Run: headless pygame with SDL's dummy video driver; simulated clock (each Clock.tick advances the game by its frame time, no real sleeping); random seed 0; keys injected as events and as key.get_pressed() state; no mouse input.
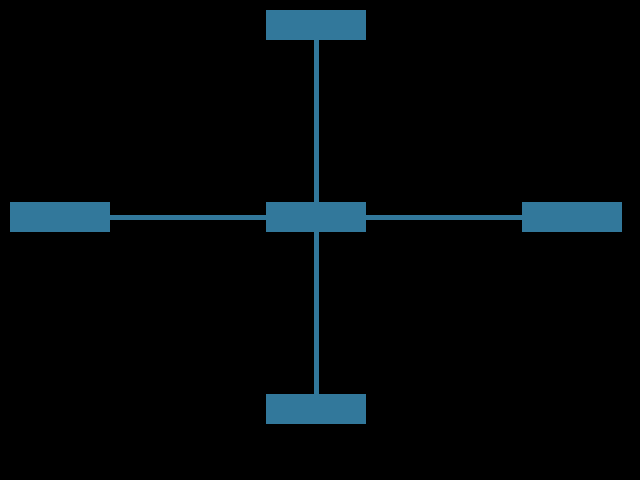
Frame 1 of 4 · flips 1–60 · no input
Frame 2 of 4 · flips 61–180 · tapped SPACE, RETURN · held RIGHT (→), D · screen unchanged from frame 1, image omitted
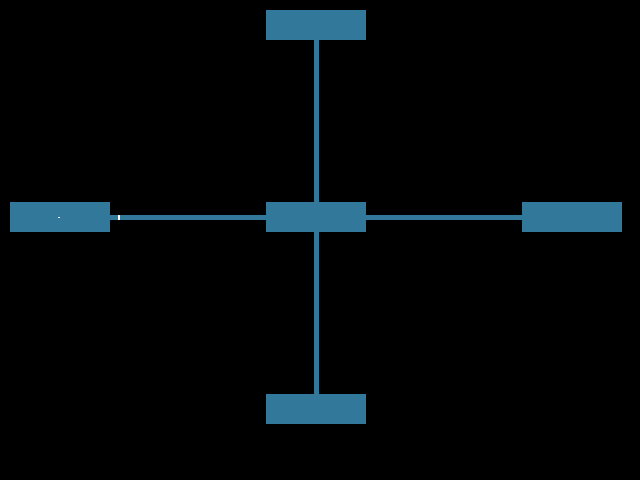
Frame 3 of 4 · flips 181–300 · held DOWN (↓), S
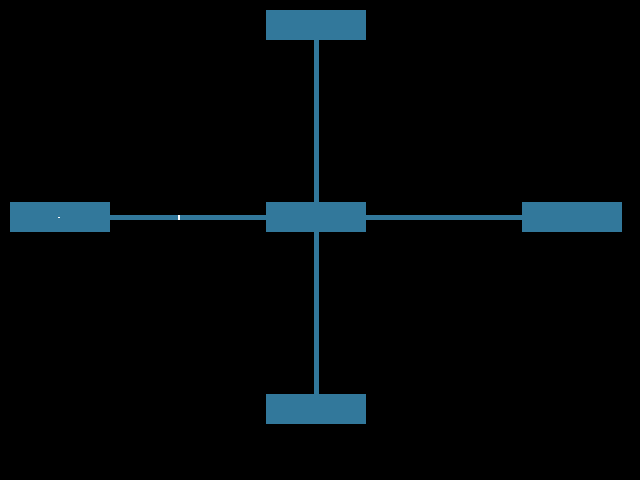
Frame 4 of 4 · flips 301–420 · held LEFT (←), A, UP (↑), W

The pygame program that drew these frames:

import pygame
import sys

pygame.init()

#all box properties.
BOX_WIDTH = 100
BOX_HEIGHT = 30
BOX_LINE_SIZE = 0

class box_class:
    def __init__(self, screen, x, y):
        self.y = y
        self.x = x
        self.width = BOX_WIDTH
        self.height = BOX_HEIGHT
        self.show = False
        self.center = (int(screen_matrix[self.y][self.x][0] + 10 + (BOX_WIDTH/2)),
                       int(screen_matrix[self.y][self.x][1] +10 +(BOX_HEIGHT/2)))
        self.screen = screen
        box = pygame.draw.rect(screen, BLUE,
                               [screen_matrix[y][x][0] + 10, screen_matrix[y][x][1] + 10, self.width,
                                self.height],
                               BOX_LINE_SIZE)

    def flash(self):
        clock = pygame.time.Clock()
        for i in range(100):
            box = pygame.draw.rect(self.screen, (50, 220-i, 255-i),
                                   [screen_matrix[self.y][self.x][0] + 10, screen_matrix[self.y][self.x][1] + 10, self.width,
                                    self.height],
                                   BOX_LINE_SIZE)
            pygame.display.update()

            clock.tick(300)


    def connect(self, to_box):
        line = pygame.draw.line(screen, BLUE , self.center, to_box.center, 5)
        pygame.display.update()

    def send_signal_to(self, to_box):
        clock = pygame.time.Clock()
        high_center = (self.center[0] if self.center[0] > to_box.center[0] else to_box.center[0],
                       self.center[1] if self.center[1] > to_box.center[1] else to_box.center[1])
        low_center = (self.center[0] if self.center[0] < to_box.center[0] else to_box.center[0],
                      self.center[1] if self.center[1] < to_box.center[1] else to_box.center[1])
        dir = LEFT if self.center[0] > to_box.center[0] else RIGHT

        dx = int(high_center[0] - low_center[0])
        dy = int(high_center[1] - low_center[1])
        px = 0
        py = int(self.center[1] + dy * ((px - self.center[0]) / (1 if dx == 0 else dx)))
        for x in range(0, dx):
            y = int(self.center[1] + dy * ((x - self.center[0]) / (1 if dx == 0 else dx)))
            self.connect(to_box)
            if dir == LEFT:
                x *= -1
            line = pygame.draw.line(screen, WHITE, (x+self.center[0],y), (px+self.center[0], py),5)
            pygame.display.update()
            clock.tick(300)
            px = x
            py = y
        dir = UP if self.center[1] > to_box.center[1] else DOWN
        px = int(self.center[0] + dx * ((py - self.center[1]) / (1 if dy == 0 else dy)))
        py = 0
        for y in range(0, dy):
            x = int(self.center[0] + dx * ((y - self.center[1]) / (1 if dy == 0 else dy)))
            self.connect(to_box)
            if dir == UP:
                y *= -1
            line = pygame.draw.line(screen, WHITE, (x,y +self.center[1] ), (px, py+self.center[1]),5)
            pygame.display.update()
            clock.tick(500)
            px = x
            py = y
        to_box.flash()



# colors
BLACK = (0, 0, 0)
WHITE = (255, 255, 255)
BLUE = (50, 120, 155)
GREEN = (0, 255, 0)
RED = (255, 0, 0)

#directions
LEFT = 1
RIGHT = 2
UP = 3
DOWN = 4

#Screen properties
SCREEN_WIDTH = 640
SCREEN_HEIGHT = 480
size = [SCREEN_WIDTH, SCREEN_HEIGHT]

# divide the screen spaces 5 by 5 matrix
CELL_WIDTH = SCREEN_WIDTH / 5
CELL_HEIGHT = SCREEN_HEIGHT / 5

screen_matrix = [[[0 * CELL_WIDTH, 0 * CELL_HEIGHT],
                  [0 * CELL_WIDTH, 2 * CELL_HEIGHT],
                  [0 * CELL_WIDTH, 4 * CELL_HEIGHT]],
                 [[2 * CELL_WIDTH, 0 * CELL_HEIGHT],
                  [2 * CELL_WIDTH, 2 * CELL_HEIGHT],
                  [2 * CELL_WIDTH, 4 * CELL_HEIGHT]],
                 [[4 * CELL_WIDTH, 0 * CELL_HEIGHT],
                  [4 * CELL_WIDTH, 2 * CELL_HEIGHT],
                  [4 * CELL_WIDTH, 4 * CELL_HEIGHT]]]

box_matrix = [[0, 1, 0],
              [1, 1, 1],
              [0, 1, 0]]

boxes = [[1, 2, 3],
         [1, 2, 3],
         [1, 2 ,3]]

# MAIN DISPLAY STARTS FROM HERE.
# create screen
screen = pygame.display.set_mode(size)
screen.fill(BLACK)

#obj = pygame.Surface(screen_matrix[2][2]).convert()
#obj.fill(BLACK)

for i in range(3):
    for j in range(3):
        if box_matrix[i][j] == 1:
            b = box_class(screen, i, j)
            boxes[i][j] = b
            b.show = True

close = False
clock = pygame.time.Clock()

while not close:
    clock.tick(100)
    # look for the quit event and close the screen.
    for event in pygame.event.get():
        if event.type == pygame.QUIT:
            close = True
        if event.type == pygame.KEYDOWN:
            if event.key == pygame.K_DOWN:
                boxes[1][0].send_signal_to(boxes[1][1])
                boxes[0][1].send_signal_to(boxes[1][1])
                boxes[1][2].send_signal_to(boxes[1][1])
                boxes[2][1].send_signal_to(boxes[1][1])

    boxes[1][0].connect(boxes[1][1])
    boxes[1][2].connect(boxes[1][1])
    boxes[0][1].connect(boxes[1][1])
    boxes[2][1].connect(boxes[1][1])
    pygame.display.update()
